Dataset: abeilles-cap200 (GitHub, axelcarlier/abeilles-cap200). Classes: Amegilla quadrifasciata, Andrena agilissima, Andrena bicolor, Andrena cineraria, Andrena clarkella, Andrena denticulata, Andrena flavipes, Andrena florea, Andrena fulva, Andrena gravida, Andrena haemorrhoa, Andrena hattorfiana, Andrena nigroaenea, Andrena nitida, Andrena nycthemera, Andrena thoracica, Andrena vaga, Andrena ventralis, Anthidiellum strigatum, Anthidium florentinum, Anthidium manicatum, Anthidium oblongatum, Anthidium septemspinosum, Anthophora bimaculata, Anthophora furcata, Anthophora plumipes, Apis mellifera, Apis mellifera iberiensis, Bombus argillaceus, Bombus bohemicus, Bombus campestris, Bombus hortorum, Bombus humilis, Bombus hypnorum, Bombus lapidarius, Bombus lucorum, Bombus muscorum, Bombus pascuorum, Bombus pratorum, Bombus ruderatus, Bombus rupestris, Bombus sylvarum, Bombus terrestris, Bombus terrestris lusitanicus, Bombus vestalis, Ceratina cucurbitina, Chelostoma florisomne, Colletes cunicularius, Colletes hederae, Dasypoda hirtipes, Halictus rubicundus, Halictus scabiosae, Halictus sexcinctus, Heriades truncorum, Hylaeus variegatus, Lithurgus chrysurus, Macropis europaea, Megachile centuncularis, Megachile ericetorum, Megachile sculpturalis, Melecta albifrons, Nomada goodeniana, Nomada lathburiana, Osmia aurulenta, Osmia bicolor, Osmia bicornis, Osmia caerulescens, Osmia cornuta, Rhodanthidium septemdentatum, Rhodanthidium sticticum, Sphecodes albilabris, Xylocopa valga, Xylocopa violacea.

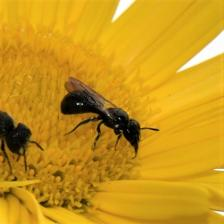
Label: Ceratina cucurbitina

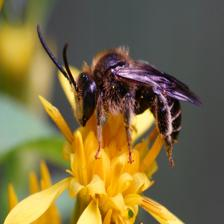
Label: Macropis europaea

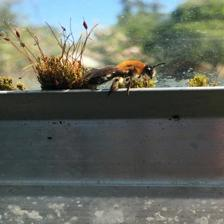
Label: Andrena nitida

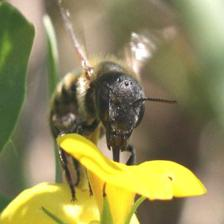
Label: Osmia aurulenta

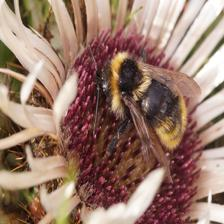
Label: Bombus campestris

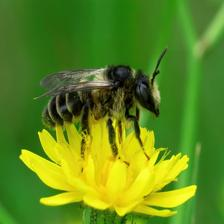
Label: Andrena denticulata
